Run: headless pygame with SDL's dummy video driver; simulated clock (each Clock.tick advances the game by its frame time, no real sleeping); random seed 0; keys injected as events and as key.get_pressed() state; no mouse input.
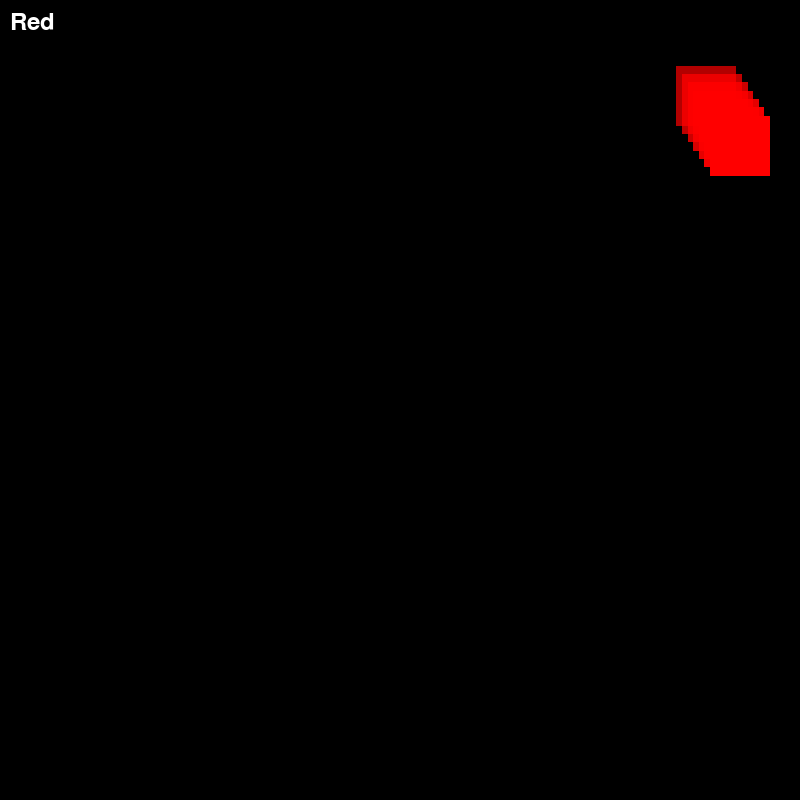
Frame 1 of 4 · flips 1–60 · no input
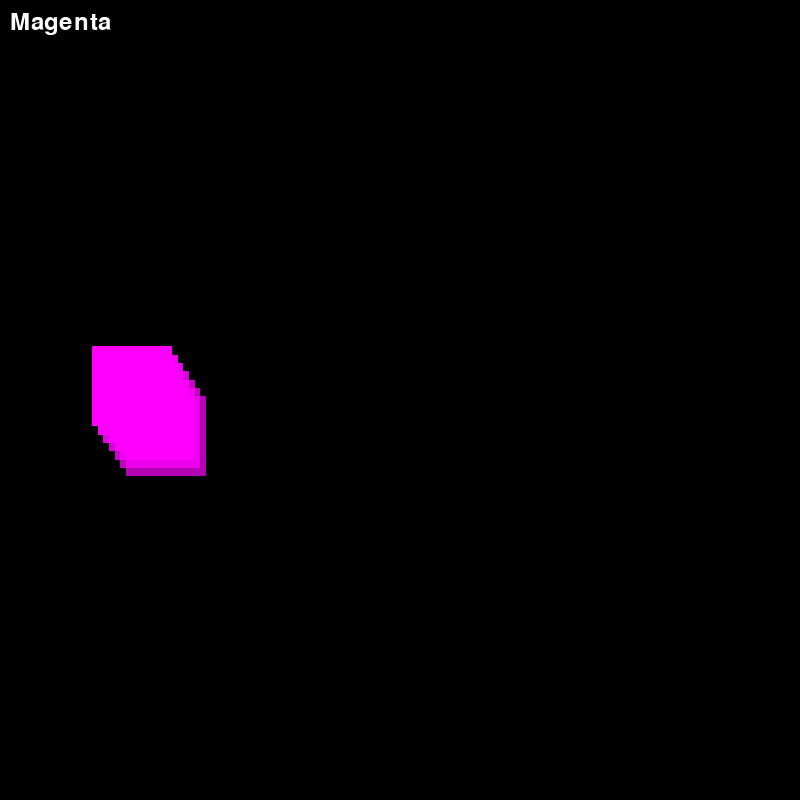
Frame 2 of 4 · flips 61–180 · tapped SPACE, RETURN · held RIGHT (→), D
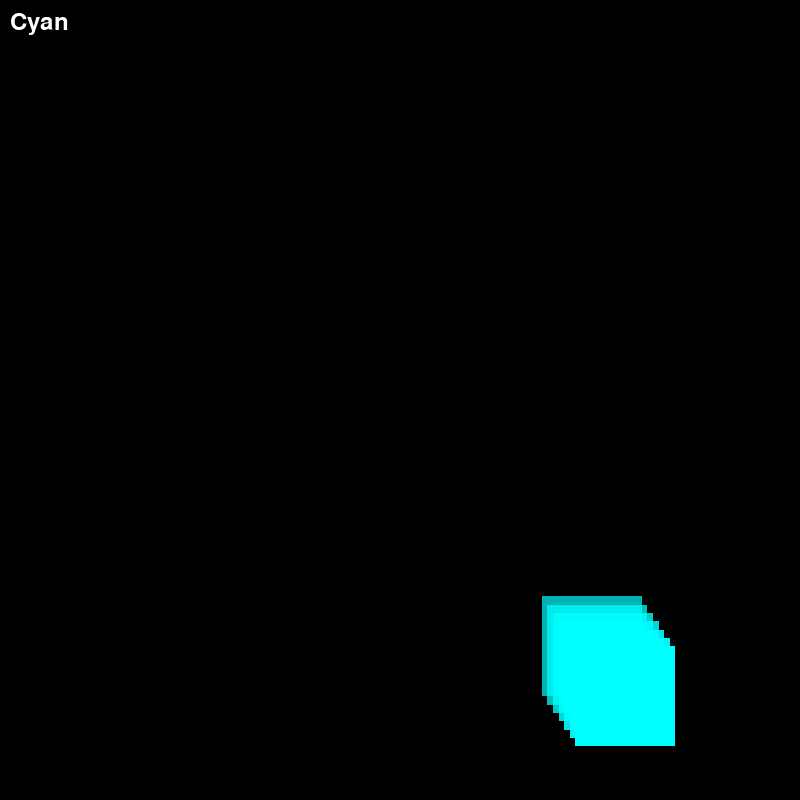
Frame 3 of 4 · flips 181–300 · held DOWN (↓), S
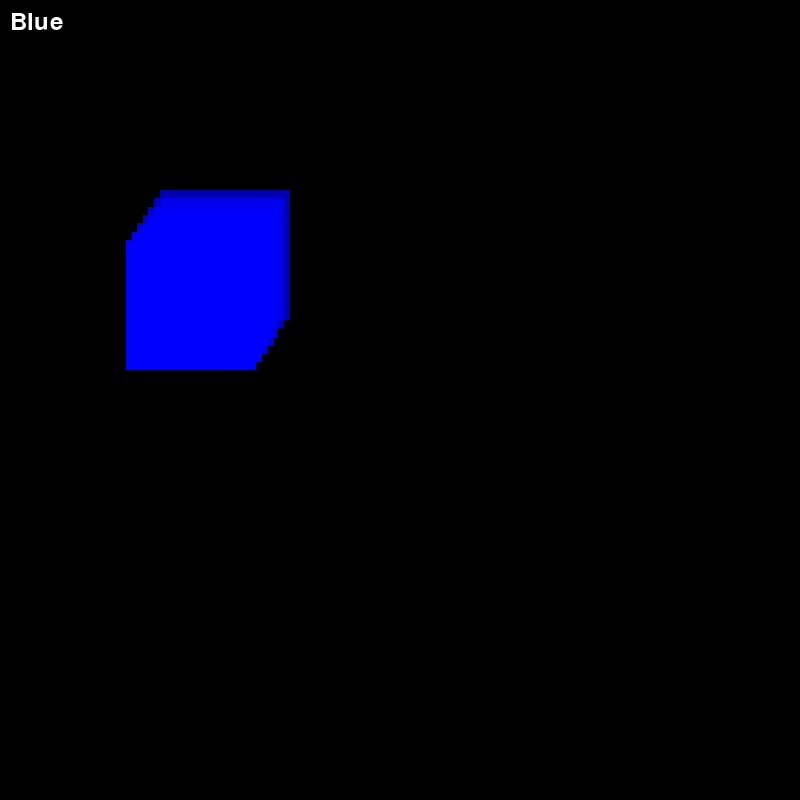
Frame 4 of 4 · flips 301–420 · held LEFT (←), A, UP (↑), W

The pygame program that drew these frames:

import pygame
import random
import math

# Initialize Pygame
pygame.init()

# Screen dimensions
width, height = 800, 800
screen = pygame.display.set_mode((width, height))
pygame.display.set_caption("Bouncing Square Simulation")

# Colors
black = (0, 0, 0)
color_names = {
    (255, 0, 0): "Red",
    (0, 255, 0): "Green",
    (0, 0, 255): "Blue",
    (255, 255, 0): "Yellow",
    (0, 255, 255): "Cyan",
    (255, 0, 255): "Magenta"
}
all_colors = list(color_names.keys())

# Define initial properties
square_size = 50
square_x, square_y = width // 2 - square_size // 2, height // 2 - square_size // 2
speed = 10  # Increased speed
angle = random.uniform(0, 2 * math.pi)
velocity = [speed * math.cos(angle), speed * math.sin(angle)]

# Shuffle colors to ensure random selection
random.shuffle(all_colors)
available_colors = all_colors.copy()

current_color = available_colors.pop()
current_color_name = color_names[current_color]

# To store the last positions of the square
trail = []

def draw_trail(surface, trail):
    for i, (x, y, size, color) in enumerate(trail):
        # Calculate the distance from the current square to the trail square
        distance = math.sqrt((x - square_x) ** 2 + (y - square_y) ** 2)
        # Base opacity on distance, with a maximum transparency (lower alpha) as distance increases
        max_distance = 200  # Distance at which the alpha will be fully transparent
        alpha = max(0, int(255 * (1 - (distance / max_distance))))  # Decreasing opacity with distance
        trail_surface = pygame.Surface((size, size), pygame.SRCALPHA)
        trail_surface.fill((*color, alpha))
        surface.blit(trail_surface, (x, y))

def update_square_position():
    global square_x, square_y, square_size, current_color, current_color_name, available_colors
    
    square_x += velocity[0]
    square_y += velocity[1]

    # Bounce off the edges and change size and color
    if square_x <= 0 or square_x + square_size >= width or square_y <= 0 or square_y + square_size >= height:
        if square_x <= 0 or square_x + square_size >= width:
            velocity[0] = -velocity[0]
        if square_y <= 0 or square_y + square_size >= height:
            velocity[1] = -velocity[1]
        
        # Change square size
        square_size += 10

        # Update color
        if not available_colors:
            available_colors = all_colors.copy()
            available_colors.remove(current_color)
        current_color = available_colors.pop()
        current_color_name = color_names[current_color]

    # Ensure the square doesn't go out of bounds
    if square_x < 0:
        square_x = 0
    if square_x + square_size > width:
        square_x = width - square_size
    if square_y < 0:
        square_y = 0
    if square_y + square_size > height:
        square_y = height - square_size

def draw_square():
    pygame.draw.rect(screen, current_color, (square_x, square_y, square_size, square_size))

def display_color_name():
    font = pygame.font.Font(None, 36)
    text = font.render(current_color_name, True, (255, 255, 255))
    screen.blit(text, (10, 10))

def update_trail():
    # Add the current square position to the trail
    trail.append((square_x, square_y, square_size, current_color))
    
    # Limit trail length to include extra trailing squares
    if len(trail) > 6:  # Allowing for three extra squares
        trail.pop(0)

def main():
    global running
    running = True
    while running:
        for event in pygame.event.get():
            if event.type == pygame.QUIT:
                running = False

        update_square_position()

        # Stop the simulation if the square fills the screen
        if square_size >= width or square_size >= height:
            running = False

        # Clear the screen
        screen.fill(black)
        
        # Draw the trail
        draw_trail(screen, trail)
        
        # Draw the square
        draw_square()
        
        # Draw the color name
        display_color_name()

        # Update the trail
        update_trail()
        
        # Update the display
        pygame.display.flip()

        # Delay to control frame rate
        pygame.time.delay(30)

    # Quit Pygame
    pygame.quit()

if __name__ == "__main__":
    main()
